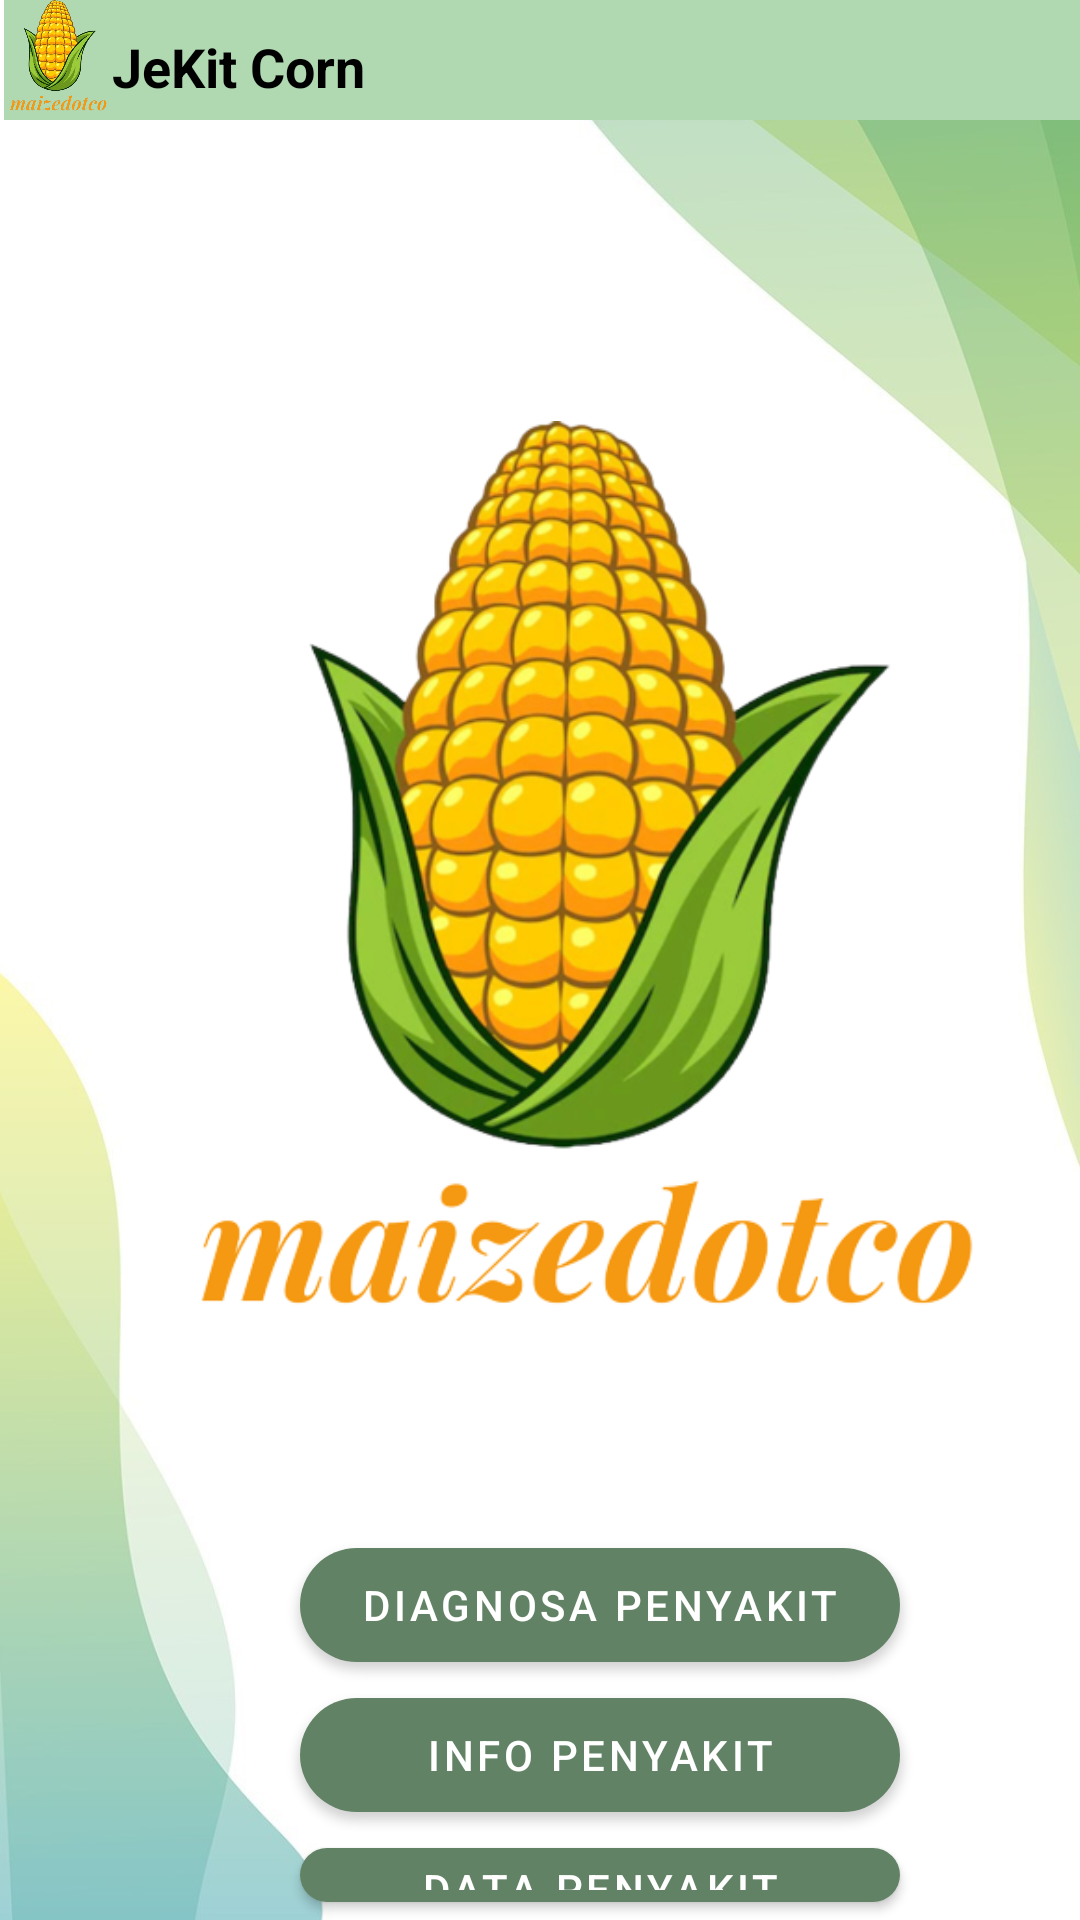

Write the Android layout XML for this screen, with the resource values it uses.
<!-- AndroidManifest.xml: application theme Theme.Maizedotco.NoActionBar -->
<!-- res/layout/menu_jekit.xml -->
<?xml version="1.0" encoding="utf-8"?>
<RelativeLayout
    xmlns:android="http://schemas.android.com/apk/res/android"
    xmlns:app="http://schemas.android.com/apk/res-auto"
    xmlns:tools="http://schemas.android.com/tools"
    android:layout_width="match_parent"
    android:layout_height="match_parent"
    tools:context=".MenuJekit"
    android:background="@drawable/background">

    <ImageView
        android:id="@+id/imageview"
        android:layout_width="40dp"
        android:layout_height="40dp"
        android:src="@drawable/maizeicon"/>

    <TextView
        android:id="@+id/jenis"
        android:layout_width="374dp"
        android:layout_height="40dp"
        android:layout_marginLeft="-3dp"
        android:layout_toRightOf="@id/imageview"
        android:background="@color/lime"
        android:paddingTop="10dp"
        android:text="JeKit Corn"
        android:textColor="@color/black"
        android:textSize="18sp"
        android:textStyle="bold" />


    <ImageView
        android:id="@+id/simpleImageView"
        android:layout_width="300dp"
        android:layout_height="400dp"
        android:src="@drawable/logo"
        android:layout_marginLeft="50dp"
        android:layout_marginTop="100dp"
        android:layout_marginBottom="10dp"/>

    <com.google.android.material.button.MaterialButton
        android:id="@+id/btnstart"
        android:layout_below="@id/simpleImageView"
        android:layout_width="200dp"
        android:layout_height="50dp"
        android:onClick="btns_start"
        android:text="Diagnosa Penyakit"
        app:backgroundTint="@color/greenbtn"
        android:layout_marginLeft="100dp"
        app:cornerRadius="20dp" />

    <com.google.android.material.button.MaterialButton
        android:id="@+id/btn_info"
        android:layout_below="@id/btnstart"
        android:layout_width="200dp"
        android:layout_height="50dp"
        android:onClick="btn_info"
        android:text="Info Penyakit"
        app:backgroundTint="@color/greenbtn"
        android:layout_marginLeft="100dp"
        app:cornerRadius="20dp" />

    <com.google.android.material.button.MaterialButton
        android:id="@+id/btn_mongo"
        android:layout_below="@id/btn_info"
        android:layout_width="200dp"
        android:layout_height="50dp"
        android:onClick="btn_mongo"
        android:text="Data Penyakit"
        app:backgroundTint="@color/greenbtn"
        android:layout_marginLeft="100dp"
        app:cornerRadius="20dp" />

</RelativeLayout>
<!-- resources referenced by this layout -->
<resources>
  <color name="black">#FF000000</color>
  <color name="greenbtn">#618264</color>
  <color name="lime">#B0D9B1</color>
  <!-- drawable background: jpg bitmap (drawable, 49611 bytes) -->
  <!-- drawable logo: png bitmap (drawable, 202617 bytes) -->
  <!-- drawable maizeicon: png bitmap (drawable, 219765 bytes) -->
  <style name="Theme.Maizedotco.NoActionBar">
          <item name="windowActionBar">false</item>
          <item name="windowNoTitle">true</item>
      </style>
</resources>
